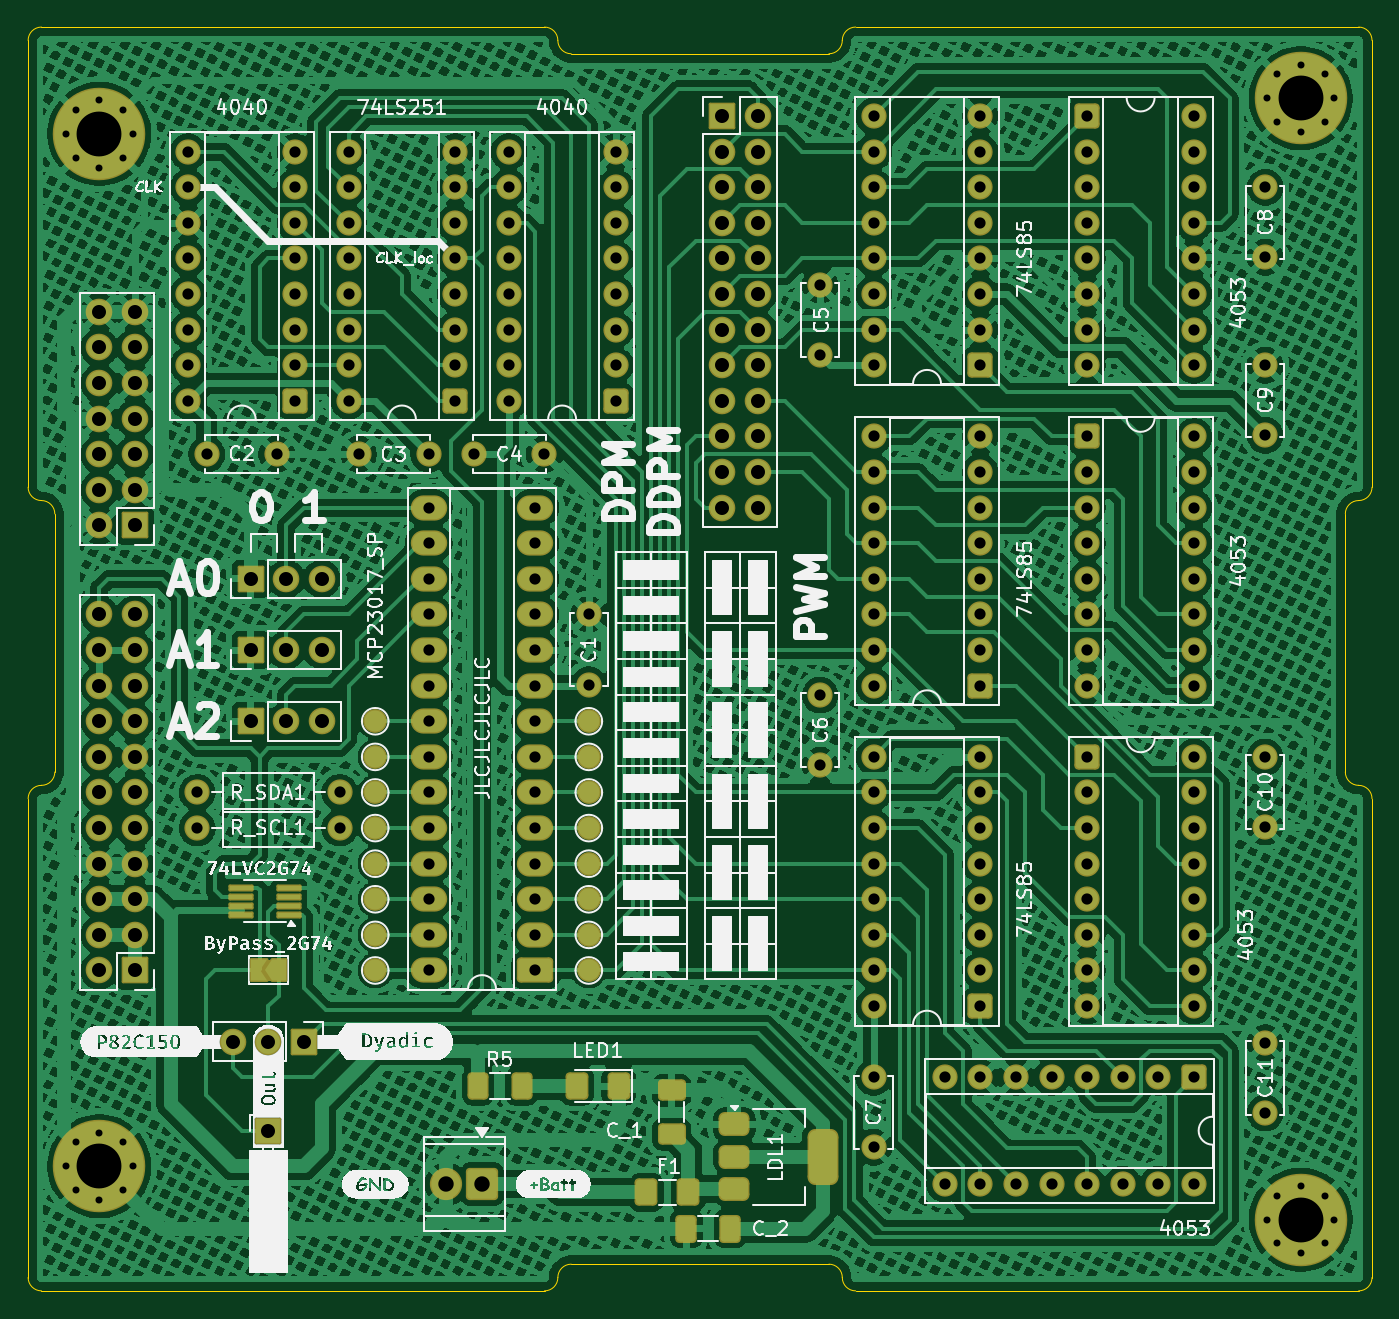
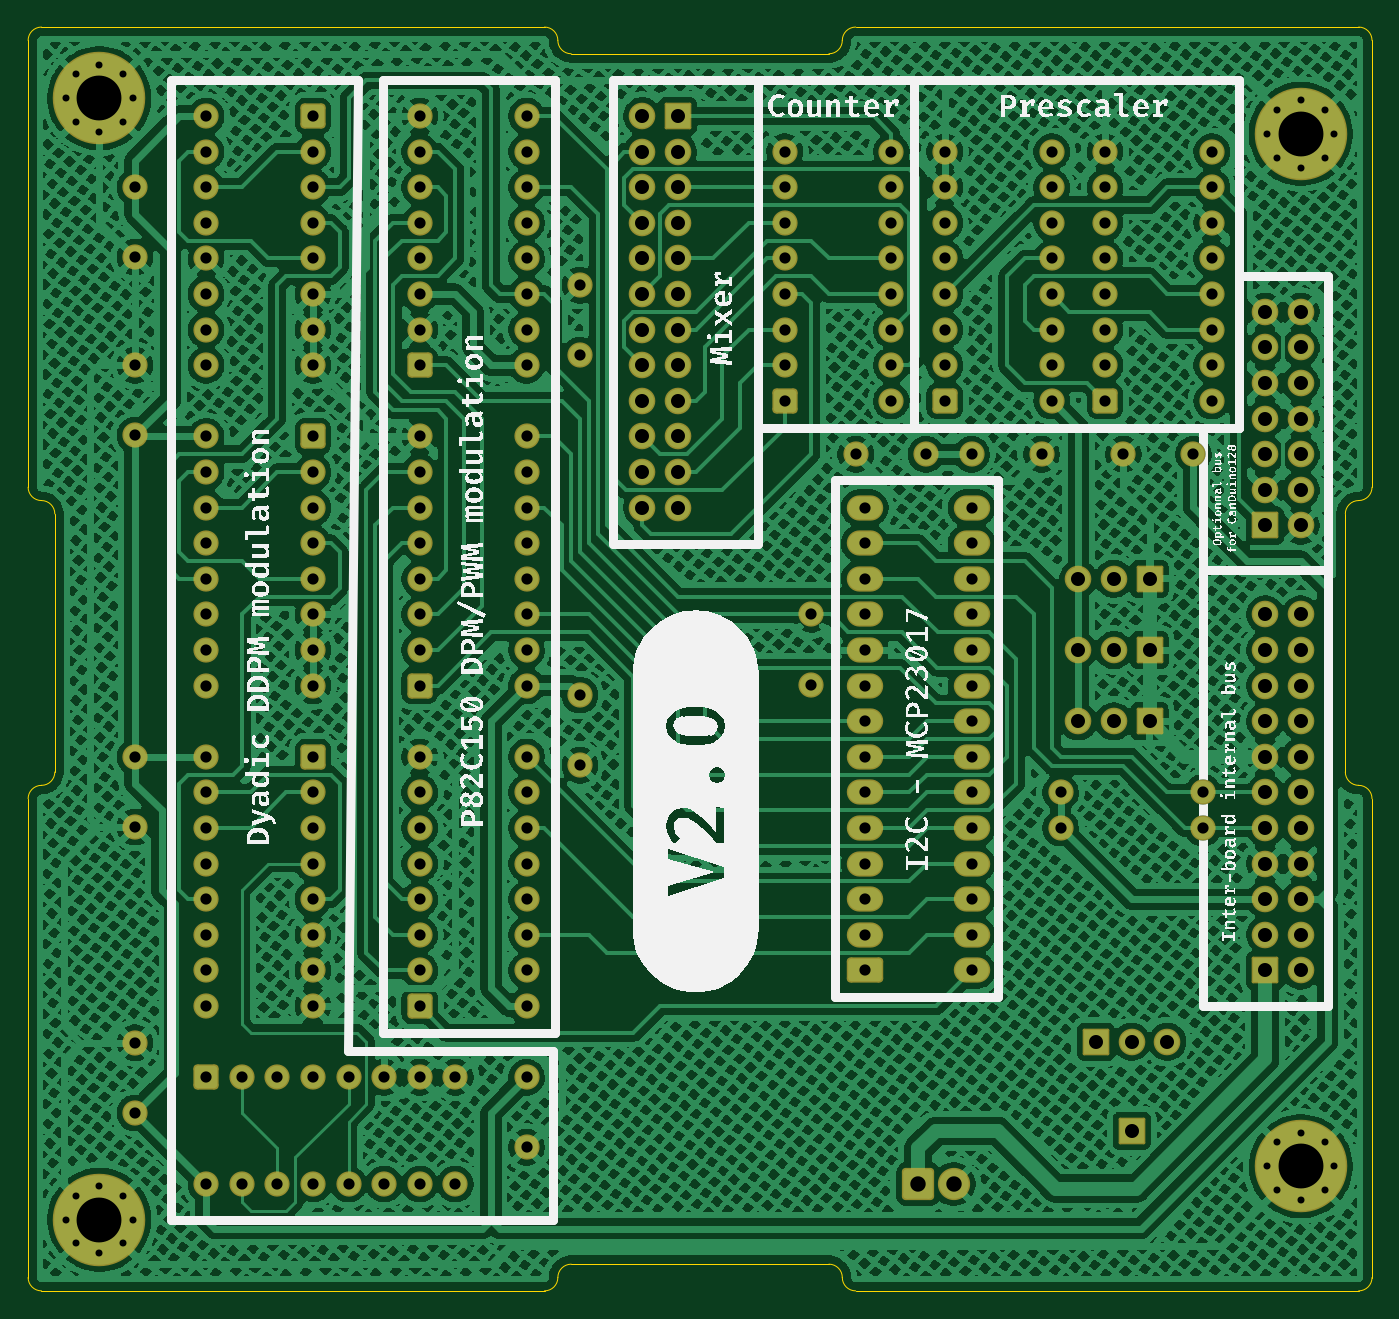
Circuit board: 11 layer files. Board 95.9 x 90.2 mm.
- bottom_copper: DistributedPulseModulation-B_Cu.gbl (1207273 bytes)
- bottom_mask: DistributedPulseModulation-B_Mask.gbs (10910 bytes)
- paste: DistributedPulseModulation-B_Paste.gbp (520 bytes)
- bottom_silk: DistributedPulseModulation-B_Silkscreen.gbo (162811 bytes)
- outline: DistributedPulseModulation-Edge_Cuts.gm1 (2753 bytes)
- top_copper: DistributedPulseModulation-F_Cu.gtl (1169797 bytes)
- top_mask: DistributedPulseModulation-F_Mask.gts (13907 bytes)
- paste: DistributedPulseModulation-F_Paste.gtp (2480 bytes)
- top_silk: DistributedPulseModulation-F_Silkscreen.gto (185388 bytes)
- drill: DistributedPulseModulation-NPTH.drl (281 bytes)
- drill: DistributedPulseModulation-PTH.drl (5767 bytes)

=== bottom_copper: DistributedPulseModulation-B_Cu.gbl (1207273 bytes, source omitted) ===
=== bottom_mask: DistributedPulseModulation-B_Mask.gbs (10910 bytes, source omitted) ===
=== paste: DistributedPulseModulation-B_Paste.gbp ===
G04 #@! TF.GenerationSoftware,KiCad,Pcbnew,9.0.1*
G04 #@! TF.CreationDate,2025-05-09T00:39:39+02:00*
G04 #@! TF.ProjectId,DistributedPulseModulation,44697374-7269-4627-9574-656450756c73,rev?*
G04 #@! TF.SameCoordinates,Original*
G04 #@! TF.FileFunction,Paste,Bot*
G04 #@! TF.FilePolarity,Positive*
%FSLAX46Y46*%
G04 Gerber Fmt 4.6, Leading zero omitted, Abs format (unit mm)*
G04 Created by KiCad (PCBNEW 9.0.1) date 2025-05-09 00:39:39*
%MOMM*%
%LPD*%
G01*
G04 APERTURE LIST*
G04 APERTURE END LIST*
M02*

=== bottom_silk: DistributedPulseModulation-B_Silkscreen.gbo (162811 bytes, source omitted) ===
=== outline: DistributedPulseModulation-Edge_Cuts.gm1 ===
G04 #@! TF.GenerationSoftware,KiCad,Pcbnew,9.0.1*
G04 #@! TF.CreationDate,2025-05-09T00:39:39+02:00*
G04 #@! TF.ProjectId,DistributedPulseModulation,44697374-7269-4627-9574-656450756c73,rev?*
G04 #@! TF.SameCoordinates,Original*
G04 #@! TF.FileFunction,Profile,NP*
%FSLAX46Y46*%
G04 Gerber Fmt 4.6, Leading zero omitted, Abs format (unit mm)*
G04 Created by KiCad (PCBNEW 9.0.1) date 2025-05-09 00:39:39*
%MOMM*%
%LPD*%
G01*
G04 APERTURE LIST*
G04 #@! TA.AperFunction,Profile*
%ADD10C,0.100000*%
G04 #@! TD*
G04 APERTURE END LIST*
D10*
X43179999Y-97599500D02*
X43179999Y-79184500D01*
X79070199Y-133667500D02*
G75*
G02*
X80022699Y-132714999I952501J0D01*
G01*
X99364799Y-45402500D02*
G75*
G02*
X100317299Y-44449999I952501J0D01*
G01*
X42227499Y-134620000D02*
G75*
G02*
X41275000Y-133667500I1J952500D01*
G01*
X43179999Y-97599500D02*
G75*
G02*
X42227499Y-98551999I-952499J0D01*
G01*
X41274999Y-45402500D02*
G75*
G02*
X42227499Y-44449999I952501J0D01*
G01*
X41274999Y-99504500D02*
G75*
G02*
X42227499Y-98551999I952501J0D01*
G01*
X42227499Y-78232000D02*
G75*
G02*
X43180000Y-79184500I1J-952500D01*
G01*
X99364799Y-45402500D02*
G75*
G02*
X98412299Y-46354999I-952499J0D01*
G01*
X80022699Y-46355000D02*
X98412299Y-46355000D01*
X136207499Y-98552000D02*
G75*
G02*
X135255000Y-97599500I1J952500D01*
G01*
X137159999Y-77279500D02*
X137159999Y-45402500D01*
X98412299Y-132715000D02*
G75*
G02*
X99364800Y-133667500I1J-952500D01*
G01*
X137159999Y-133667500D02*
X137159999Y-99504500D01*
X79070199Y-133667500D02*
G75*
G02*
X78117699Y-134619999I-952499J0D01*
G01*
X42227499Y-134620000D02*
X78117699Y-134620000D01*
X41274999Y-133667500D02*
X41274999Y-99504500D01*
X42227499Y-44450000D02*
X78117699Y-44450000D01*
X136207499Y-98552000D02*
G75*
G02*
X137160000Y-99504500I1J-952500D01*
G01*
X137159999Y-77279500D02*
G75*
G02*
X136207499Y-78231999I-952499J0D01*
G01*
X100317299Y-134620000D02*
G75*
G02*
X99364800Y-133667500I1J952500D01*
G01*
X135254999Y-97599500D02*
X135254999Y-79184500D01*
X78117699Y-44450000D02*
G75*
G02*
X79070200Y-45402500I1J-952500D01*
G01*
X80022699Y-46355000D02*
G75*
G02*
X79070200Y-45402500I1J952500D01*
G01*
X100317299Y-44450000D02*
X136207499Y-44450000D01*
X135254999Y-79184500D02*
G75*
G02*
X136207499Y-78231999I952501J0D01*
G01*
X137159999Y-133667500D02*
G75*
G02*
X136207499Y-134619999I-952499J0D01*
G01*
X100317299Y-134620000D02*
X136207499Y-134620000D01*
X80022699Y-132715000D02*
X98412299Y-132715000D01*
X41274999Y-77279500D02*
X41274999Y-45402500D01*
X136207499Y-44450000D02*
G75*
G02*
X137160000Y-45402500I1J-952500D01*
G01*
X42227499Y-78232000D02*
G75*
G02*
X41275000Y-77279500I1J952500D01*
G01*
M02*

=== top_copper: DistributedPulseModulation-F_Cu.gtl (1169797 bytes, source omitted) ===
=== top_mask: DistributedPulseModulation-F_Mask.gts (13907 bytes, source omitted) ===
=== paste: DistributedPulseModulation-F_Paste.gtp (2480 bytes, source withheld) ===
=== top_silk: DistributedPulseModulation-F_Silkscreen.gto (185388 bytes, source omitted) ===
=== drill: DistributedPulseModulation-NPTH.drl ===
M48
; DRILL file {KiCad 9.0.1} date 2025-05-09T00:39:51+0200
; FORMAT={-:-/ absolute / metric / decimal}
; #@! TF.CreationDate,2025-05-09T00:39:51+02:00
; #@! TF.GenerationSoftware,Kicad,Pcbnew,9.0.1
; #@! TF.FileFunction,NonPlated,1,2,NPTH
FMAT,2
METRIC
%
G90
G05
M30

=== drill: DistributedPulseModulation-PTH.drl ===
M48
; DRILL file {KiCad 9.0.1} date 2025-05-09T00:39:51+0200
; FORMAT={-:-/ absolute / metric / decimal}
; #@! TF.CreationDate,2025-05-09T00:39:51+02:00
; #@! TF.GenerationSoftware,Kicad,Pcbnew,9.0.1
; #@! TF.FileFunction,Plated,1,2,PTH
FMAT,2
METRIC
; #@! TA.AperFunction,Plated,PTH,ComponentDrill
T1C0.500
; #@! TA.AperFunction,Plated,PTH,ComponentDrill
T2C0.800
; #@! TA.AperFunction,Plated,PTH,ComponentDrill
T3C1.000
; #@! TA.AperFunction,Plated,PTH,ComponentDrill
T4C1.100
; #@! TA.AperFunction,Plated,PTH,ComponentDrill
T5C3.200
%
G90
G05
T1
X43.955Y-52.07
X43.955Y-125.73
X44.658Y-50.373
X44.658Y-53.767
X44.658Y-124.033
X44.658Y-127.427
X46.355Y-49.67
X46.355Y-54.47
X46.355Y-123.33
X46.355Y-128.13
X48.052Y-50.373
X48.052Y-53.767
X48.052Y-124.033
X48.052Y-127.427
X48.755Y-52.07
X48.755Y-125.73
X129.68Y-49.53
X129.68Y-129.54
X130.383Y-47.833
X130.383Y-51.227
X130.383Y-127.843
X130.383Y-131.237
X132.08Y-47.13
X132.08Y-51.93
X132.08Y-127.14
X132.08Y-131.94
X133.777Y-47.833
X133.777Y-51.227
X133.777Y-127.843
X133.777Y-131.237
X134.48Y-49.53
X134.48Y-129.54
T2
X52.705Y-53.34
X52.705Y-55.88
X52.705Y-58.42
X52.705Y-60.96
X52.705Y-63.5
X52.705Y-66.04
X52.705Y-68.58
X52.705Y-71.12
X53.34Y-99.06
X53.34Y-101.6
X54.015Y-74.93
X59.015Y-74.93
X60.325Y-53.34
X60.325Y-55.88
X60.325Y-58.42
X60.325Y-60.96
X60.325Y-63.5
X60.325Y-66.04
X60.325Y-68.58
X60.325Y-71.12
X63.5Y-99.06
X63.5Y-101.6
X64.135Y-53.34
X64.135Y-55.88
X64.135Y-58.42
X64.135Y-60.96
X64.135Y-63.5
X64.135Y-66.04
X64.135Y-68.58
X64.135Y-71.12
X64.85Y-74.93
X69.85Y-74.93
X69.85Y-78.74
X69.85Y-81.28
X69.85Y-83.82
X69.85Y-86.36
X69.85Y-88.9
X69.85Y-91.44
X69.85Y-93.98
X69.85Y-96.52
X69.85Y-99.06
X69.85Y-101.6
X69.85Y-104.14
X69.85Y-106.68
X69.85Y-109.22
X69.85Y-111.76
X71.755Y-53.34
X71.755Y-55.88
X71.755Y-58.42
X71.755Y-60.96
X71.755Y-63.5
X71.755Y-66.04
X71.755Y-68.58
X71.755Y-71.12
X73.105Y-74.93
X75.565Y-53.34
X75.565Y-55.88
X75.565Y-58.42
X75.565Y-60.96
X75.565Y-63.5
X75.565Y-66.04
X75.565Y-68.58
X75.565Y-71.12
X77.47Y-78.74
X77.47Y-81.28
X77.47Y-83.82
X77.47Y-86.36
X77.47Y-88.9
X77.47Y-91.44
X77.47Y-93.98
X77.47Y-96.52
X77.47Y-99.06
X77.47Y-101.6
X77.47Y-104.14
X77.47Y-106.68
X77.47Y-109.22
X77.47Y-111.76
X78.105Y-74.93
X81.28Y-86.36
X81.28Y-91.36
X83.185Y-53.34
X83.185Y-55.88
X83.185Y-58.42
X83.185Y-60.96
X83.185Y-63.5
X83.185Y-66.04
X83.185Y-68.58
X83.185Y-71.12
X97.79Y-62.865
X97.79Y-67.865
X97.79Y-92.115
X97.79Y-97.115
X101.6Y-50.8
X101.6Y-53.34
X101.6Y-55.88
X101.6Y-58.42
X101.6Y-60.96
X101.6Y-63.5
X101.6Y-66.04
X101.6Y-68.58
X101.6Y-73.66
X101.6Y-76.2
X101.6Y-78.74
X101.6Y-81.28
X101.6Y-83.82
X101.6Y-86.36
X101.6Y-88.9
X101.6Y-91.44
X101.6Y-96.52
X101.6Y-99.06
X101.6Y-101.6
X101.6Y-104.14
X101.6Y-106.68
X101.6Y-109.22
X101.6Y-111.76
X101.6Y-114.3
X101.6Y-119.38
X101.6Y-124.38
X106.68Y-119.38
X106.68Y-127.0
X109.22Y-50.8
X109.22Y-53.34
X109.22Y-55.88
X109.22Y-58.42
X109.22Y-60.96
X109.22Y-63.5
X109.22Y-66.04
X109.22Y-68.58
X109.22Y-73.66
X109.22Y-76.2
X109.22Y-78.74
X109.22Y-81.28
X109.22Y-83.82
X109.22Y-86.36
X109.22Y-88.9
X109.22Y-91.44
X109.22Y-96.52
X109.22Y-99.06
X109.22Y-101.6
X109.22Y-104.14
X109.22Y-106.68
X109.22Y-109.22
X109.22Y-111.76
X109.22Y-114.3
X109.22Y-119.38
X109.22Y-127.0
X111.76Y-119.38
X111.76Y-127.0
X114.3Y-119.38
X114.3Y-127.0
X116.84Y-50.8
X116.84Y-53.34
X116.84Y-55.88
X116.84Y-58.42
X116.84Y-60.96
X116.84Y-63.5
X116.84Y-66.04
X116.84Y-68.58
X116.84Y-73.66
X116.84Y-76.2
X116.84Y-78.74
X116.84Y-81.28
X116.84Y-83.82
X116.84Y-86.36
X116.84Y-88.9
X116.84Y-91.44
X116.84Y-96.52
X116.84Y-99.06
X116.84Y-101.6
X116.84Y-104.14
X116.84Y-106.68
X116.84Y-109.22
X116.84Y-111.76
X116.84Y-114.3
X116.84Y-119.38
X116.84Y-127.0
X119.38Y-119.38
X119.38Y-127.0
X121.92Y-119.38
X121.92Y-127.0
X124.46Y-50.8
X124.46Y-53.34
X124.46Y-55.88
X124.46Y-58.42
X124.46Y-60.96
X124.46Y-63.5
X124.46Y-66.04
X124.46Y-68.58
X124.46Y-73.66
X124.46Y-76.2
X124.46Y-78.74
X124.46Y-81.28
X124.46Y-83.82
X124.46Y-86.36
X124.46Y-88.9
X124.46Y-91.44
X124.46Y-96.52
X124.46Y-99.06
X124.46Y-101.6
X124.46Y-104.14
X124.46Y-106.68
X124.46Y-109.22
X124.46Y-111.76
X124.46Y-114.3
X124.46Y-119.38
X124.46Y-127.0
X129.54Y-55.88
X129.54Y-60.88
X129.54Y-68.58
X129.54Y-73.58
X129.54Y-96.52
X129.54Y-101.52
X129.54Y-116.92
X129.54Y-121.92
T3
X46.355Y-64.77
X46.355Y-67.31
X46.355Y-69.85
X46.355Y-72.39
X46.355Y-74.93
X46.355Y-77.47
X46.355Y-80.01
X46.355Y-86.36
X46.355Y-88.9
X46.355Y-91.44
X46.355Y-93.98
X46.355Y-96.52
X46.355Y-99.06
X46.355Y-101.6
X46.355Y-104.14
X46.355Y-106.68
X46.355Y-109.22
X46.355Y-111.76
X48.895Y-64.77
X48.895Y-67.31
X48.895Y-69.85
X48.895Y-72.39
X48.895Y-74.93
X48.895Y-77.47
X48.895Y-80.01
X48.895Y-86.36
X48.895Y-88.9
X48.895Y-91.44
X48.895Y-93.98
X48.895Y-96.52
X48.895Y-99.06
X48.895Y-101.6
X48.895Y-104.14
X48.895Y-106.68
X48.895Y-109.22
X48.895Y-111.76
X55.88Y-116.84
X57.15Y-83.82
X57.15Y-88.9
X57.15Y-93.98
X58.42Y-116.84
X58.42Y-123.19
X59.69Y-83.82
X59.69Y-88.9
X59.69Y-93.98
X60.96Y-116.84
X62.23Y-83.82
X62.23Y-88.9
X62.23Y-93.98
X90.805Y-50.8
X90.805Y-53.34
X90.805Y-55.88
X90.805Y-58.42
X90.805Y-60.96
X90.805Y-63.5
X90.805Y-66.04
X90.805Y-68.58
X90.805Y-71.12
X90.805Y-73.66
X90.805Y-76.2
X90.805Y-78.74
X93.345Y-50.8
X93.345Y-53.34
X93.345Y-55.88
X93.345Y-58.42
X93.345Y-60.96
X93.345Y-63.5
X93.345Y-66.04
X93.345Y-68.58
X93.345Y-71.12
X93.345Y-73.66
X93.345Y-76.2
X93.345Y-78.74
T4
X71.12Y-127.0
X73.66Y-127.0
T5
X46.355Y-52.07
X46.355Y-125.73
X132.08Y-49.53
X132.08Y-129.54
M30
